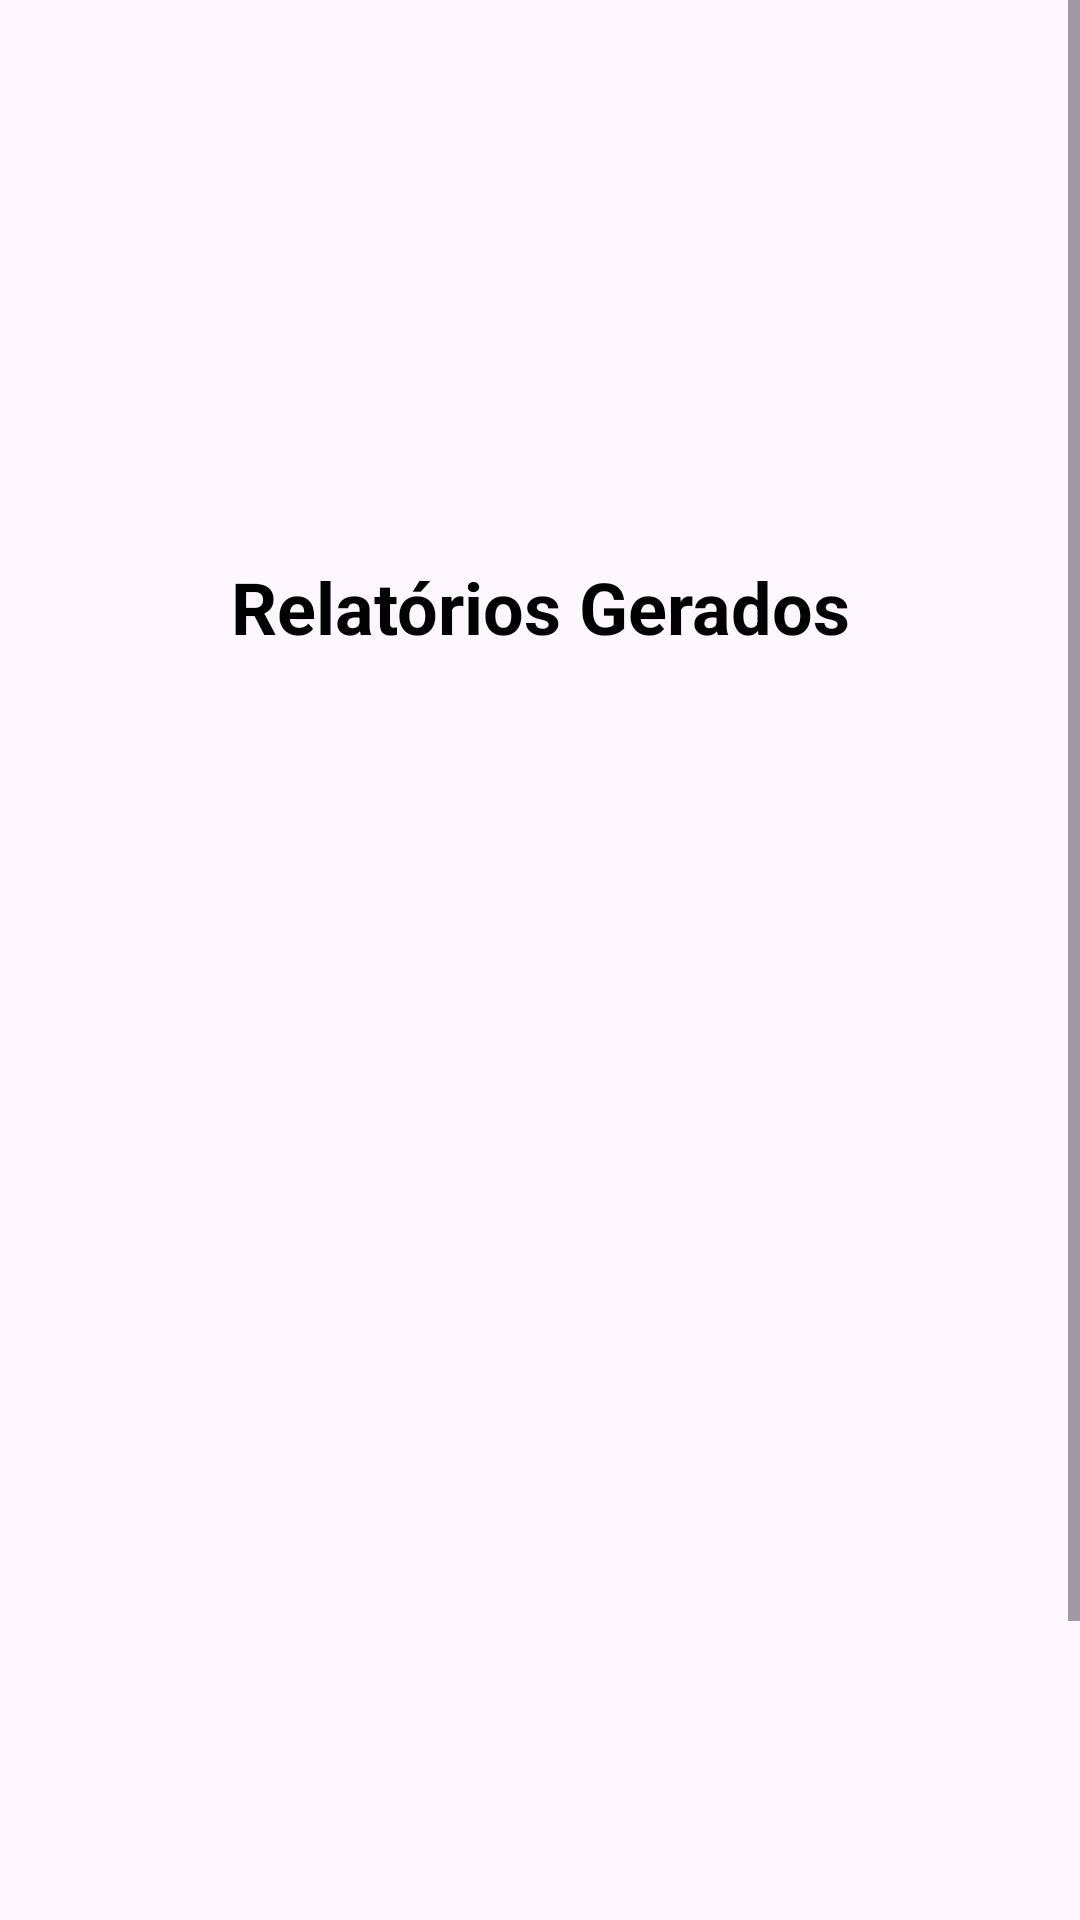

Layout XML and referenced resources for this Android screen:
<!-- AndroidManifest.xml: application theme Theme.Gestao_de_doaçoes_e_voluntarios_alex -->
<!-- res/layout/activity_show_reports.xml -->
<ScrollView xmlns:android="http://schemas.android.com/apk/res/android"
    xmlns:app="http://schemas.android.com/apk/res-auto"
    xmlns:tools="http://schemas.android.com/tools"
    android:layout_width="match_parent"
    android:layout_height="match_parent"
    android:background="@drawable/fundo"
    tools:context=".view.ShowReportsActivity">

    <androidx.constraintlayout.widget.ConstraintLayout
        android:layout_width="match_parent"
        android:layout_height="wrap_content"
        android:padding="16dp">

        <ImageView
            android:id="@+id/topo_img"
            android:layout_width="150dp"
            android:layout_height="100dp"
            android:layout_marginTop="50dp"
            android:src="@drawable/rsmap"
            app:layout_constraintTop_toTopOf="parent"
            app:layout_constraintStart_toStartOf="parent"
            app:layout_constraintEnd_toEndOf="parent" />

        <TextView
            android:id="@+id/tvReportsHeader"
            android:layout_width="wrap_content"
            android:layout_height="wrap_content"
            android:layout_marginTop="20dp"
            android:text="Relatórios Gerados"
            android:textColor="@color/black"
            android:textSize="24sp"
            android:textStyle="bold"
            app:layout_constraintTop_toBottomOf="@id/topo_img"
            app:layout_constraintStart_toStartOf="parent"
            app:layout_constraintEnd_toEndOf="parent" />

        <androidx.recyclerview.widget.RecyclerView
            android:id="@+id/rvReports"
            android:layout_width="0dp"
            android:layout_height="0dp"
            android:layout_marginTop="20dp"
            app:layout_constraintBottom_toTopOf="@+id/btnVoltar"
            app:layout_constraintEnd_toEndOf="parent"
            app:layout_constraintHeight_percent="0.6"
            app:layout_constraintStart_toStartOf="parent"
            app:layout_constraintTop_toBottomOf="@id/tvReportsHeader"
            app:layout_constraintWidth_percent="0.9" />

        <Button
            android:id="@+id/btnVoltar"
            android:layout_width="0dp"
            android:layout_height="wrap_content"
            android:text="Voltar"
            android:backgroundTint="#89a663"
            android:textColor="@color/black"
            android:layout_marginTop="20dp"
            app:layout_constraintTop_toBottomOf="@id/rvReports"
            app:layout_constraintStart_toStartOf="parent"
            app:layout_constraintEnd_toEndOf="parent"
            app:layout_constraintHorizontal_bias="0.5"
            app:layout_constraintWidth_percent="0.8" />

    </androidx.constraintlayout.widget.ConstraintLayout>
</ScrollView>
<!-- resources referenced by this layout -->
<resources>
  <color name="black">#FF000000</color>
  <style name="Theme.Gestao_de_doaçoes_e_voluntarios_alex" parent="Base.Theme.Gestao_de_doaçoes_e_voluntarios_alex" />
  <style name="Base.Theme.Gestao_de_doaçoes_e_voluntarios_alex" parent="Theme.Material3.DayNight.NoActionBar">
          
          
  
          <item name="android:statusBarColor">@color/primary_color</item>
      </style>
  <color name="primary_color">#89a663</color>
</resources>
